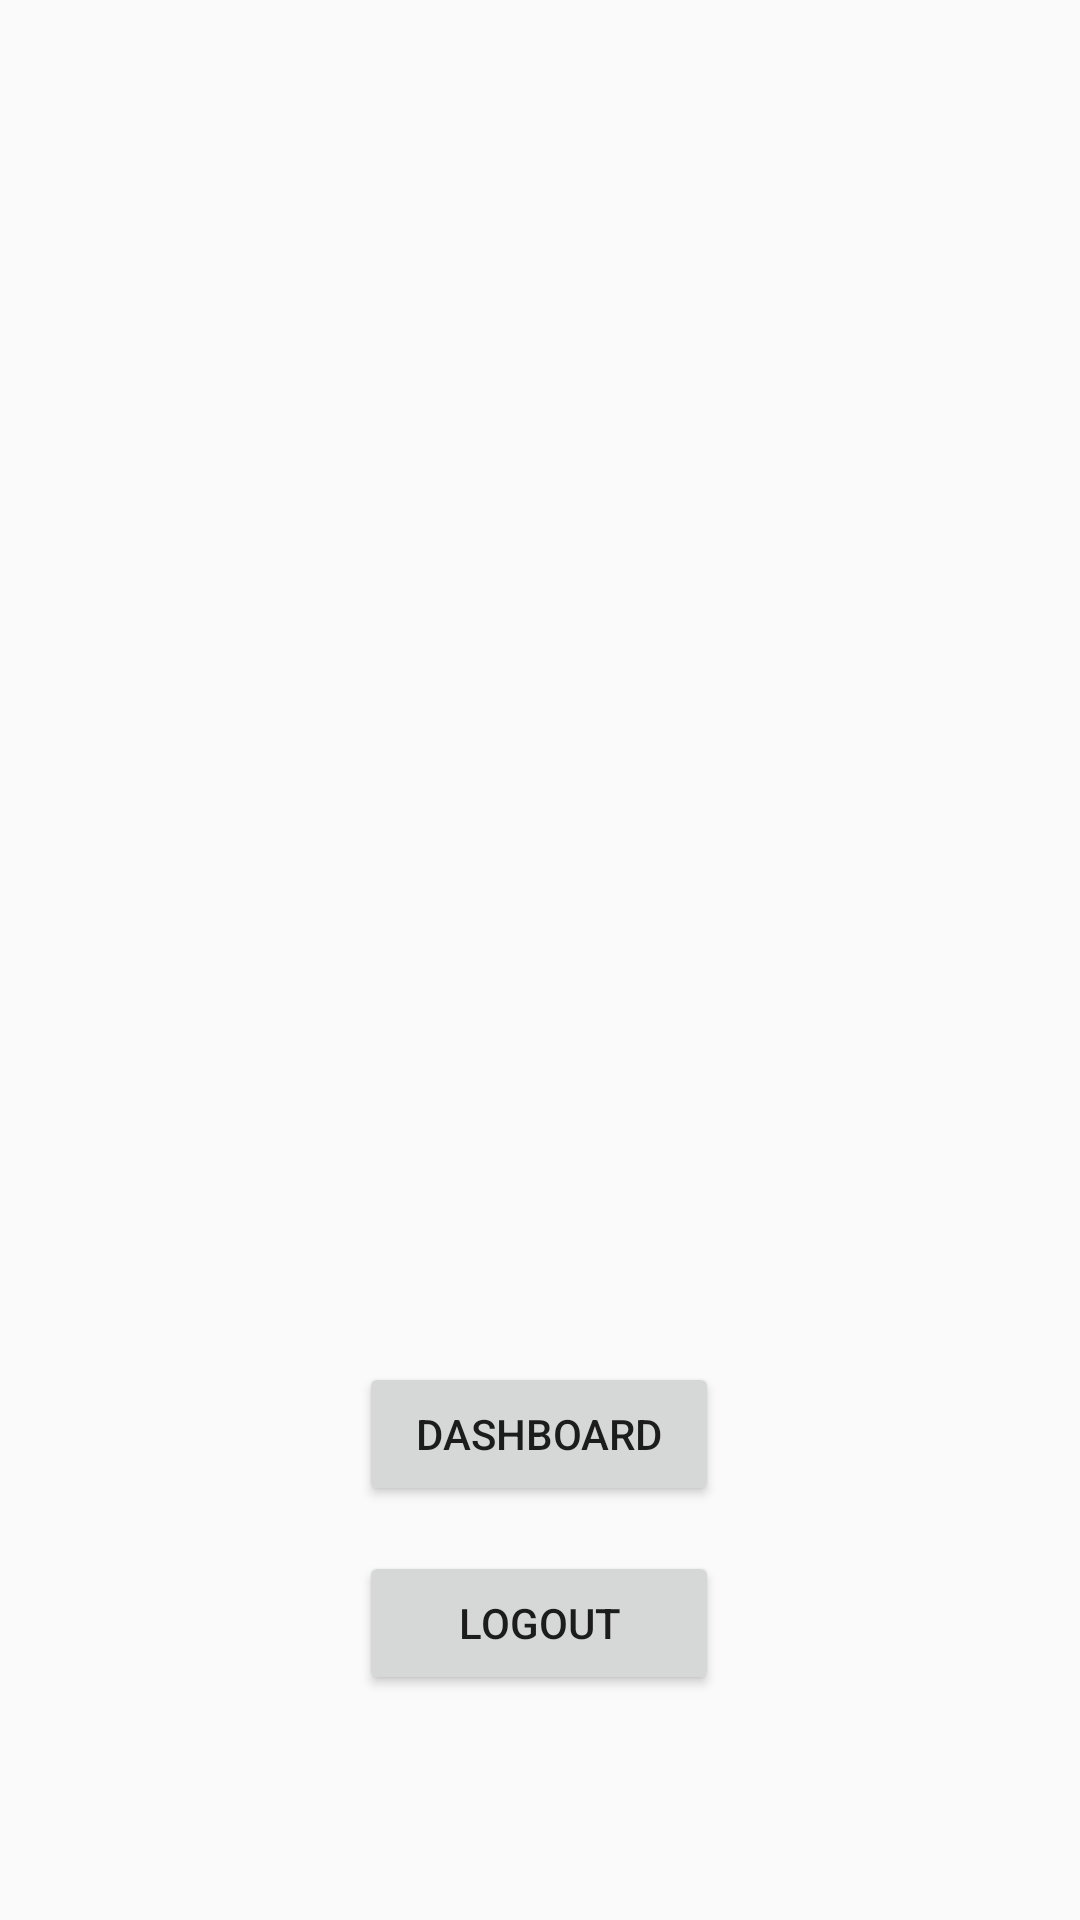

Produce the Android XML layout that renders to this screen, including the resource entries it uses.
<!-- AndroidManifest.xml: application theme AppTheme -->
<!-- res/layout/activity_profile.xml -->
<?xml version="1.0" encoding="utf-8"?>
<androidx.constraintlayout.widget.ConstraintLayout xmlns:android="http://schemas.android.com/apk/res/android"
    xmlns:app="http://schemas.android.com/apk/res-auto"
    xmlns:tools="http://schemas.android.com/tools"
    android:layout_width="match_parent"
    android:layout_height="match_parent"
    tools:context=".Profile">

    <Button
        android:id="@+id/logout"
        android:layout_width="120dp"
        android:layout_height="wrap_content"
        android:layout_marginTop="15dp"
        android:layout_marginBottom="38dp"
        android:text="Logout"
        app:layout_constraintBottom_toBottomOf="parent"
        app:layout_constraintEnd_toEndOf="parent"
        app:layout_constraintHorizontal_bias="0.498"
        app:layout_constraintStart_toStartOf="parent"
        app:layout_constraintTop_toBottomOf="@+id/dashboard"
        app:layout_constraintVertical_bias="0.0" />

    <TextView
        android:id="@+id/name"
        android:layout_width="wrap_content"
        android:layout_height="wrap_content"
        android:layout_marginStart="184dp"
        android:layout_marginLeft="184dp"
        android:layout_marginTop="56dp"
        android:layout_marginEnd="189dp"
        android:layout_marginRight="189dp"
        android:text="Name"
        app:layout_constraintEnd_toEndOf="parent"
        app:layout_constraintStart_toStartOf="parent"
        app:layout_constraintTop_toBottomOf="@+id/imageView3" />

    <TextView
        android:id="@+id/mail"
        android:layout_width="wrap_content"
        android:layout_height="wrap_content"
        android:layout_marginStart="186dp"
        android:layout_marginLeft="186dp"
        android:layout_marginTop="40dp"
        android:layout_marginEnd="190dp"
        android:layout_marginRight="190dp"
        android:layout_marginBottom="93dp"
        android:text="Email"
        app:layout_constraintBottom_toTopOf="@+id/dashboard"
        app:layout_constraintEnd_toEndOf="parent"
        app:layout_constraintStart_toStartOf="parent"
        app:layout_constraintTop_toBottomOf="@+id/name" />

    <Button
        android:id="@+id/dashboard"
        android:layout_width="120dp"
        android:layout_height="wrap_content"
        android:layout_marginTop="75dp"
        android:text="Dashboard"
        app:layout_constraintEnd_toEndOf="parent"
        app:layout_constraintHorizontal_bias="0.498"
        app:layout_constraintStart_toStartOf="parent"
        app:layout_constraintTop_toBottomOf="@+id/mail" />

    <ImageView
        android:id="@+id/imageView3"
        android:layout_width="wrap_content"
        android:layout_height="200dp"
        android:layout_marginTop="45dp"
        app:layout_constraintEnd_toEndOf="parent"
        app:layout_constraintHorizontal_bias="0.0"
        app:layout_constraintStart_toStartOf="parent"
        app:layout_constraintTop_toTopOf="parent"
        app:srcCompat="@drawable/burakss" />

</androidx.constraintlayout.widget.ConstraintLayout>
<!-- resources referenced by this layout -->
<resources>
  <style name="AppTheme" parent="Theme.AppCompat.Light.DarkActionBar">
          
          <item name="colorPrimary">@color/colorPrimary</item>
          <item name="colorPrimaryDark">@color/colorPrimaryDark</item>
          <item name="colorAccent">@color/colorAccent</item>
          <item name="android:textAlignment">center</item>
      </style>
  <!-- not gathered from this repository: default colours our renderer supplied (Android Studio template values) -->
  <color name="colorPrimary">#FF6200EE</color>
  <color name="colorPrimaryDark">#FF3700B3</color>
  <color name="colorAccent">#FF03DAC5</color>
</resources>
